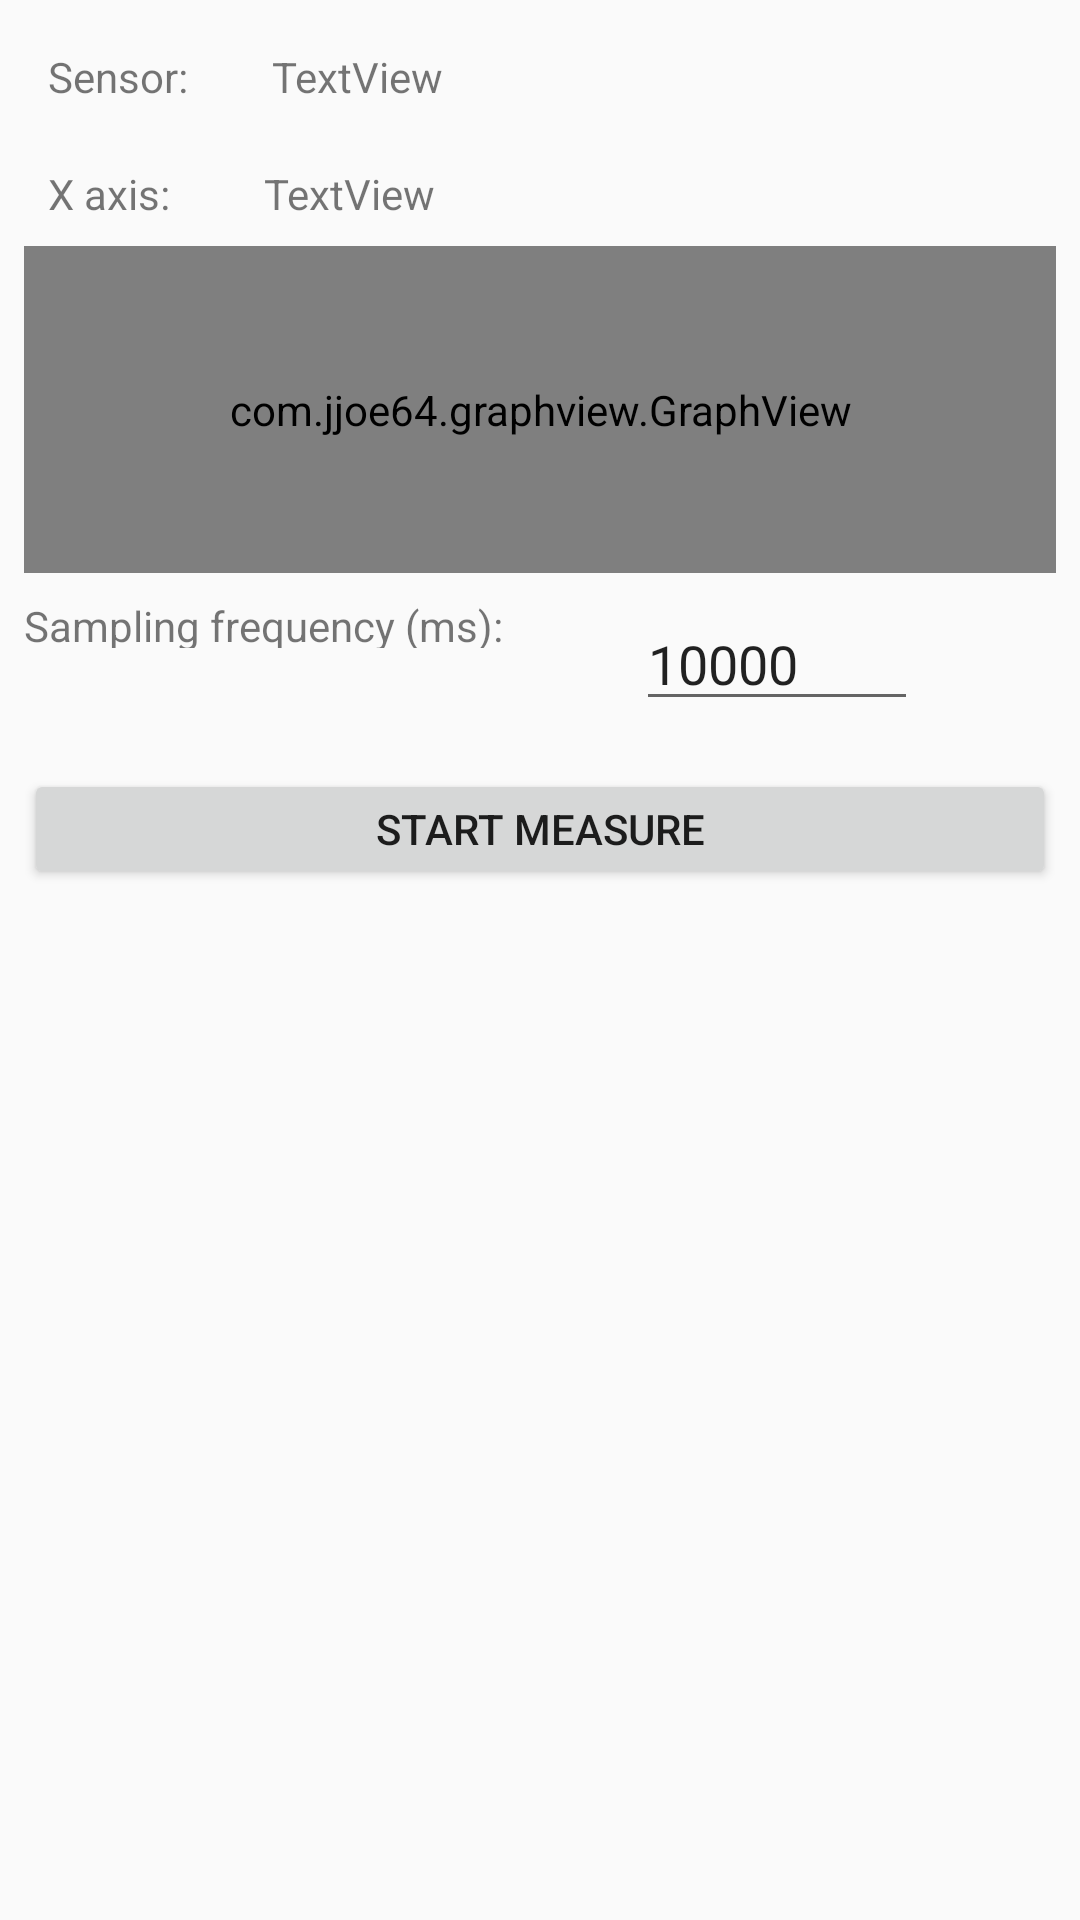

Layout XML and referenced resources for this Android screen:
<!-- AndroidManifest.xml: application theme Theme.AppCompat.Light -->
<!-- res/layout/activity_proximitysensor.xml -->
<?xml version="1.0" encoding="utf-8"?>
<ScrollView xmlns:android="http://schemas.android.com/apk/res/android"
    xmlns:app="http://schemas.android.com/apk/res-auto"
    xmlns:tools="http://schemas.android.com/tools"
    android:layout_width="match_parent"
    android:layout_height="match_parent" >
<android.support.constraint.ConstraintLayout
    xmlns:android="http://schemas.android.com/apk/res/android"
    xmlns:app="http://schemas.android.com/apk/res-auto"
    xmlns:tools="http://schemas.android.com/tools"
    android:layout_width="match_parent"
    android:layout_height="match_parent">

    <EditText
        android:id="@+id/editText_frequency"
        style="@android:style/Widget.DeviceDefault.EditText"
        android:layout_width="94dp"
        android:layout_height="wrap_content"
        android:layout_marginStart="44dp"
        android:layout_marginTop="8dp"
        android:ems="10"
        android:inputType="number"
        android:singleLine="true"
        android:text="10000"
        app:layout_constraintStart_toEndOf="@+id/textView7"
        app:layout_constraintTop_toBottomOf="@+id/graphX" />

    <TextView
        android:id="@+id/textView7"
        android:layout_width="160dp"
        android:layout_height="17dp"
        android:layout_marginStart="8dp"
        android:layout_marginTop="8dp"
        android:text="Sampling frequency (ms):"
        app:layout_constraintStart_toStartOf="parent"
        app:layout_constraintTop_toBottomOf="@+id/graphX" />

    <Button
        android:id="@+id/button_measure"
        android:layout_width="0dp"
        android:layout_height="40dp"
        android:layout_marginStart="8dp"
        android:layout_marginTop="16dp"
        android:layout_marginEnd="8dp"
        android:text="Start measure"
        app:layout_constraintEnd_toEndOf="parent"
        app:layout_constraintHorizontal_bias="0.0"
        app:layout_constraintStart_toStartOf="parent"
        app:layout_constraintTop_toBottomOf="@+id/editText_frequency" />

    <TextView
        android:id="@+id/textView"
        android:layout_width="wrap_content"
        android:layout_height="wrap_content"
        android:layout_marginStart="16dp"
        android:layout_marginTop="16dp"
        android:text="Sensor:"
        app:layout_constraintStart_toStartOf="parent"
        app:layout_constraintTop_toTopOf="parent" />

    <TextView
        android:id="@+id/sensorTextView"
        android:layout_width="wrap_content"
        android:layout_height="wrap_content"
        android:layout_marginStart="28dp"
        android:layout_marginTop="16dp"
        android:text="TextView"
        app:layout_constraintStart_toEndOf="@+id/textView"
        app:layout_constraintTop_toTopOf="parent" />

    <com.jjoe64.graphview.GraphView
        android:id="@+id/graphX"
        android:layout_width="match_parent"
        android:layout_height="109dp"
        android:layout_marginStart="8dp"
        android:layout_marginTop="8dp"
        android:layout_marginEnd="8dp"
        app:layout_constraintEnd_toEndOf="parent"
        app:layout_constraintStart_toStartOf="parent"
        app:layout_constraintTop_toBottomOf="@+id/textView3"
        app:seriesColor="#ee0000" />

    <TextView
        android:id="@+id/textView3"
        android:layout_width="wrap_content"
        android:layout_height="wrap_content"
        android:layout_marginStart="16dp"
        android:layout_marginTop="20dp"
        android:text="X axis: "
        app:layout_constraintStart_toStartOf="parent"
        app:layout_constraintTop_toBottomOf="@+id/textView" />

    <TextView
        android:id="@+id/xAxisTextView"
        android:layout_width="wrap_content"
        android:layout_height="wrap_content"
        android:layout_marginStart="28dp"
        android:layout_marginTop="20dp"
        android:text="TextView"
        app:layout_constraintStart_toEndOf="@+id/textView3"
        app:layout_constraintTop_toBottomOf="@+id/sensorTextView" />

</android.support.constraint.ConstraintLayout>
</ScrollView>
<!-- resources referenced by this layout -->
<resources>

</resources>
